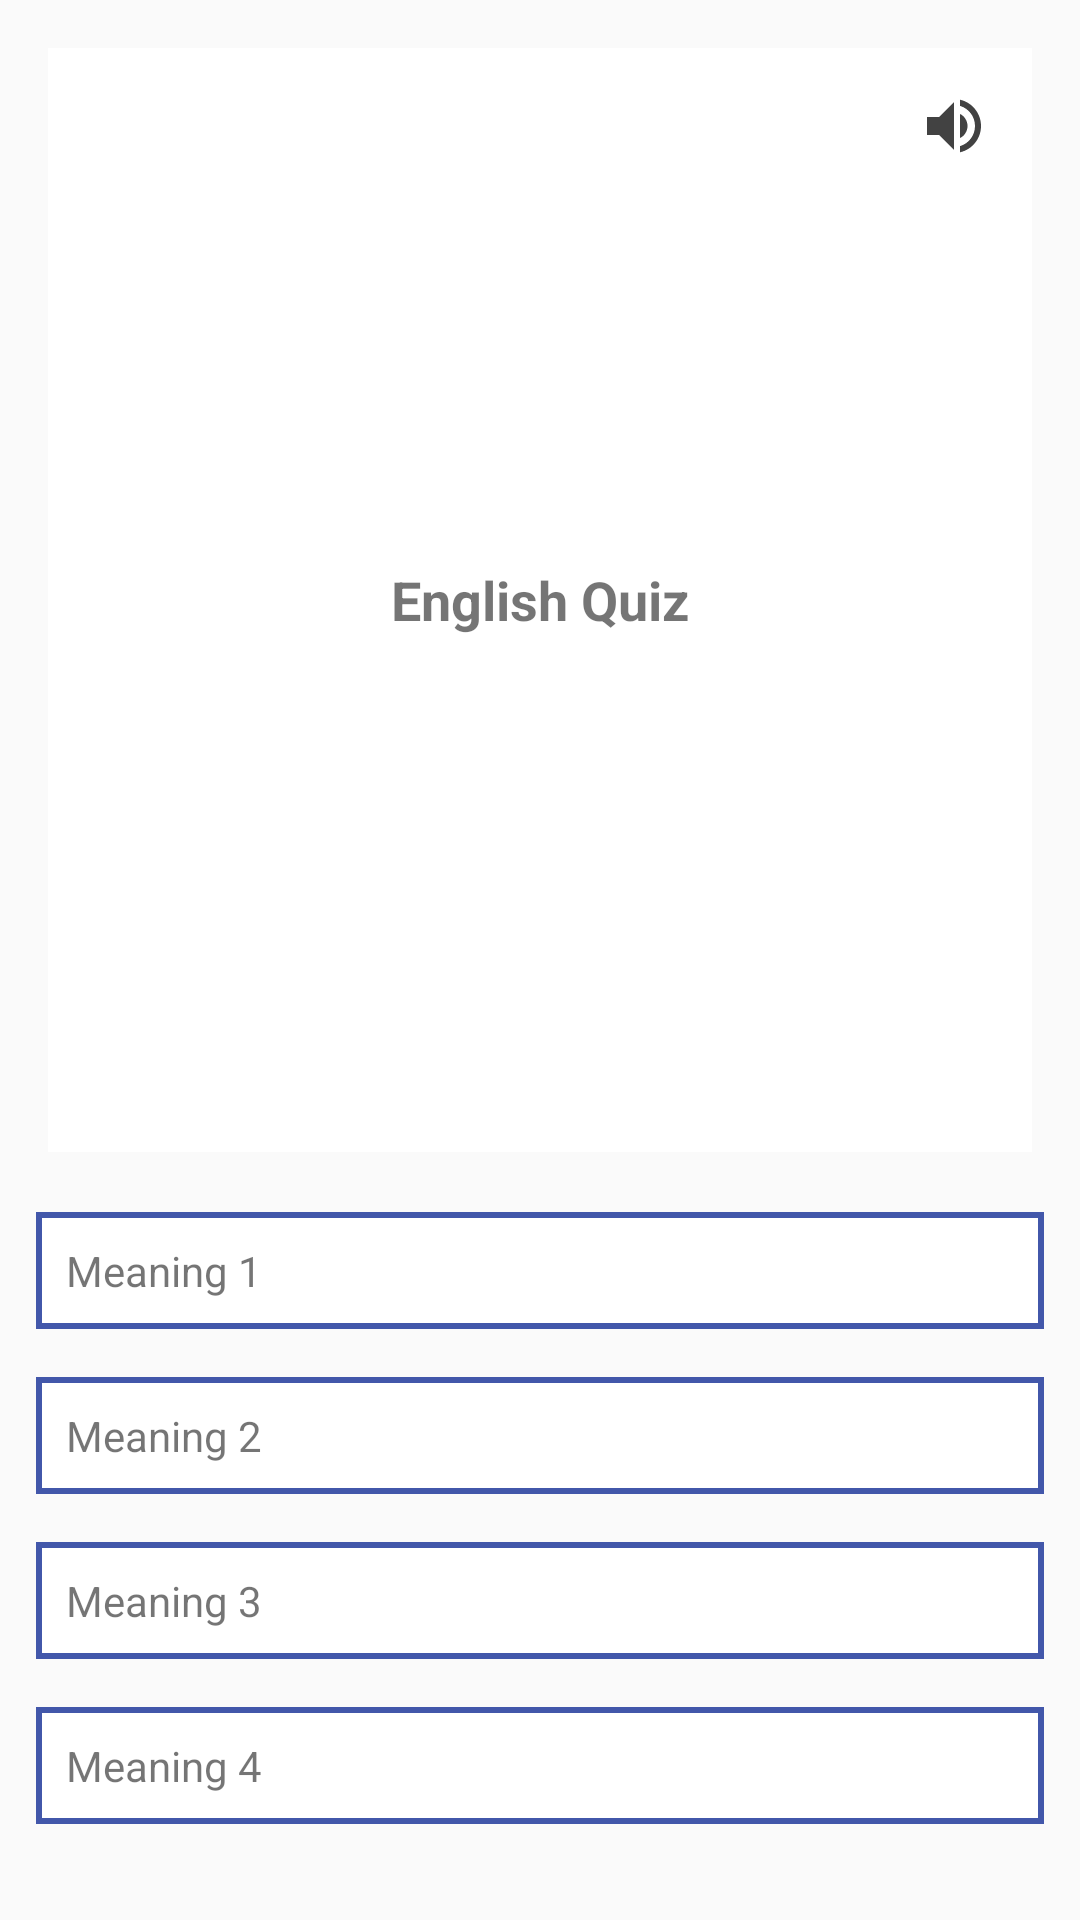

Android layout source for this screen:
<!-- AndroidManifest.xml: activity theme CreateLessonActivityTheme -->
<!-- res/layout/activity_quiz.xml -->
<?xml version="1.0" encoding="utf-8"?>
<layout
    xmlns:android="http://schemas.android.com/apk/res/android"
    xmlns:tools="http://schemas.android.com/tools">
    <LinearLayout
        android:layout_width="match_parent"
        android:layout_height="match_parent"
        android:orientation="vertical"
        tools:context=".QuizActivity">
        <FrameLayout
            android:layout_width="match_parent"
            android:layout_height="0dp"
            android:layout_marginStart="16dp"
            android:layout_marginEnd="16dp"
            android:layout_marginTop="16dp"
            android:layout_marginBottom="8dp"
            android:layout_weight="1"
            android:background="@color/white">

            <Button
                android:id="@+id/btn_volume"
                android:layout_width="28dp"
                android:layout_height="28dp"
                android:layout_gravity="right|top"
                android:layout_margin="12dp"
                android:background="@drawable/background_volume"
                android:padding="12dp"
                tools:ignore="RtlHardcoded,SpeakableTextPresentCheck,TouchTargetSizeCheck,VisualLintOverlap" />
            <TextView
                android:id="@+id/tv_terminology"
                android:layout_width="match_parent"
                android:layout_height="match_parent"
                android:text="English Quiz"
                android:gravity="center"
                android:textStyle="bold"
                android:textSize="18sp"
                tools:ignore="HardcodedText" />
        </FrameLayout>
        <TextView
            android:id="@+id/tv_meaning_1"
            android:layout_width="match_parent"
            android:layout_height="wrap_content"
            android:text="Meaning 1"
            android:padding="10dp"
            android:layout_margin="12dp"
            android:background="@drawable/background_quiz"
            tools:ignore="HardcodedText" />
        <TextView
            android:id="@+id/tv_meaning_2"
            android:layout_width="match_parent"
            android:layout_height="wrap_content"
            android:text="Meaning 2"
            android:padding="10dp"
            android:layout_marginTop="4dp"
            android:layout_marginStart="12dp"
            android:layout_marginEnd="12dp"
            android:layout_marginBottom="12dp"
            android:background="@drawable/background_quiz"
            tools:ignore="HardcodedText" />
        <TextView
            android:id="@+id/tv_meaning_3"
            android:layout_width="match_parent"
            android:layout_height="wrap_content"
            android:text="Meaning 3"
            android:padding="10dp"
            android:layout_marginTop="4dp"
            android:layout_marginStart="12dp"
            android:layout_marginEnd="12dp"
            android:layout_marginBottom="12dp"
            android:background="@drawable/background_quiz"
            tools:ignore="HardcodedText" />
        <TextView
            android:id="@+id/tv_meaning_4"
            android:layout_width="match_parent"
            android:layout_height="wrap_content"
            android:text="Meaning 4"
            android:padding="10dp"
            android:layout_marginTop="4dp"
            android:layout_marginStart="12dp"
            android:layout_marginEnd="12dp"
            android:layout_marginBottom="32dp"
            android:background="@drawable/background_quiz"
            tools:ignore="HardcodedText" />
    </LinearLayout>
</layout>
<!-- resources referenced by this layout -->
<resources>
  <color name="white">#FFFFFFFF</color>
  <!-- drawable background_quiz (drawable) -->
  <?xml version="1.0" encoding="utf-8"?>
  <layer-list xmlns:android="http://schemas.android.com/apk/res/android">
      <item>
          <shape android:shape="rectangle">
              <solid android:color="@color/dark_blue" />
              <corners android:radius="0dp" />
          </shape>
      </item>
      <item android:right="2dp" android:left="2dp" android:top="2dp" android:bottom="2dp">
          <shape android:shape="rectangle">
              <solid android:color="@color/white" />
              <corners android:radius="0dp" />
          </shape>
      </item>
  </layer-list>
  <!-- drawable background_volume (drawable) -->
  <?xml version="1.0" encoding="utf-8"?>
  <layer-list xmlns:android="http://schemas.android.com/apk/res/android">
      
      <item>
          <shape android:shape="oval">
          </shape>
      </item>
  
      
      <item android:drawable="@drawable/sharp_volume_up_24"
          android:gravity="center" />
  </layer-list>
  <style name="CreateLessonActivityTheme" parent="Theme.AppCompat.Light" />
  <color name="dark_blue">#4257aa</color>
  <!-- drawable sharp_volume_up_24 (drawable) -->
  <vector android:autoMirrored="true" android:height="24dp"
      android:tint="#424242" android:viewportHeight="24"
      android:viewportWidth="24" android:width="24dp" xmlns:android="http://schemas.android.com/apk/res/android">
      <path android:fillColor="@android:color/white" android:pathData="M3,9v6h4l5,5L12,4L7,9L3,9zM16.5,12c0,-1.77 -1.02,-3.29 -2.5,-4.03v8.05c1.48,-0.73 2.5,-2.25 2.5,-4.02zM14,3.23v2.06c2.89,0.86 5,3.54 5,6.71s-2.11,5.85 -5,6.71v2.06c4.01,-0.91 7,-4.49 7,-8.77s-2.99,-7.86 -7,-8.77z"/>
  </vector>
</resources>
